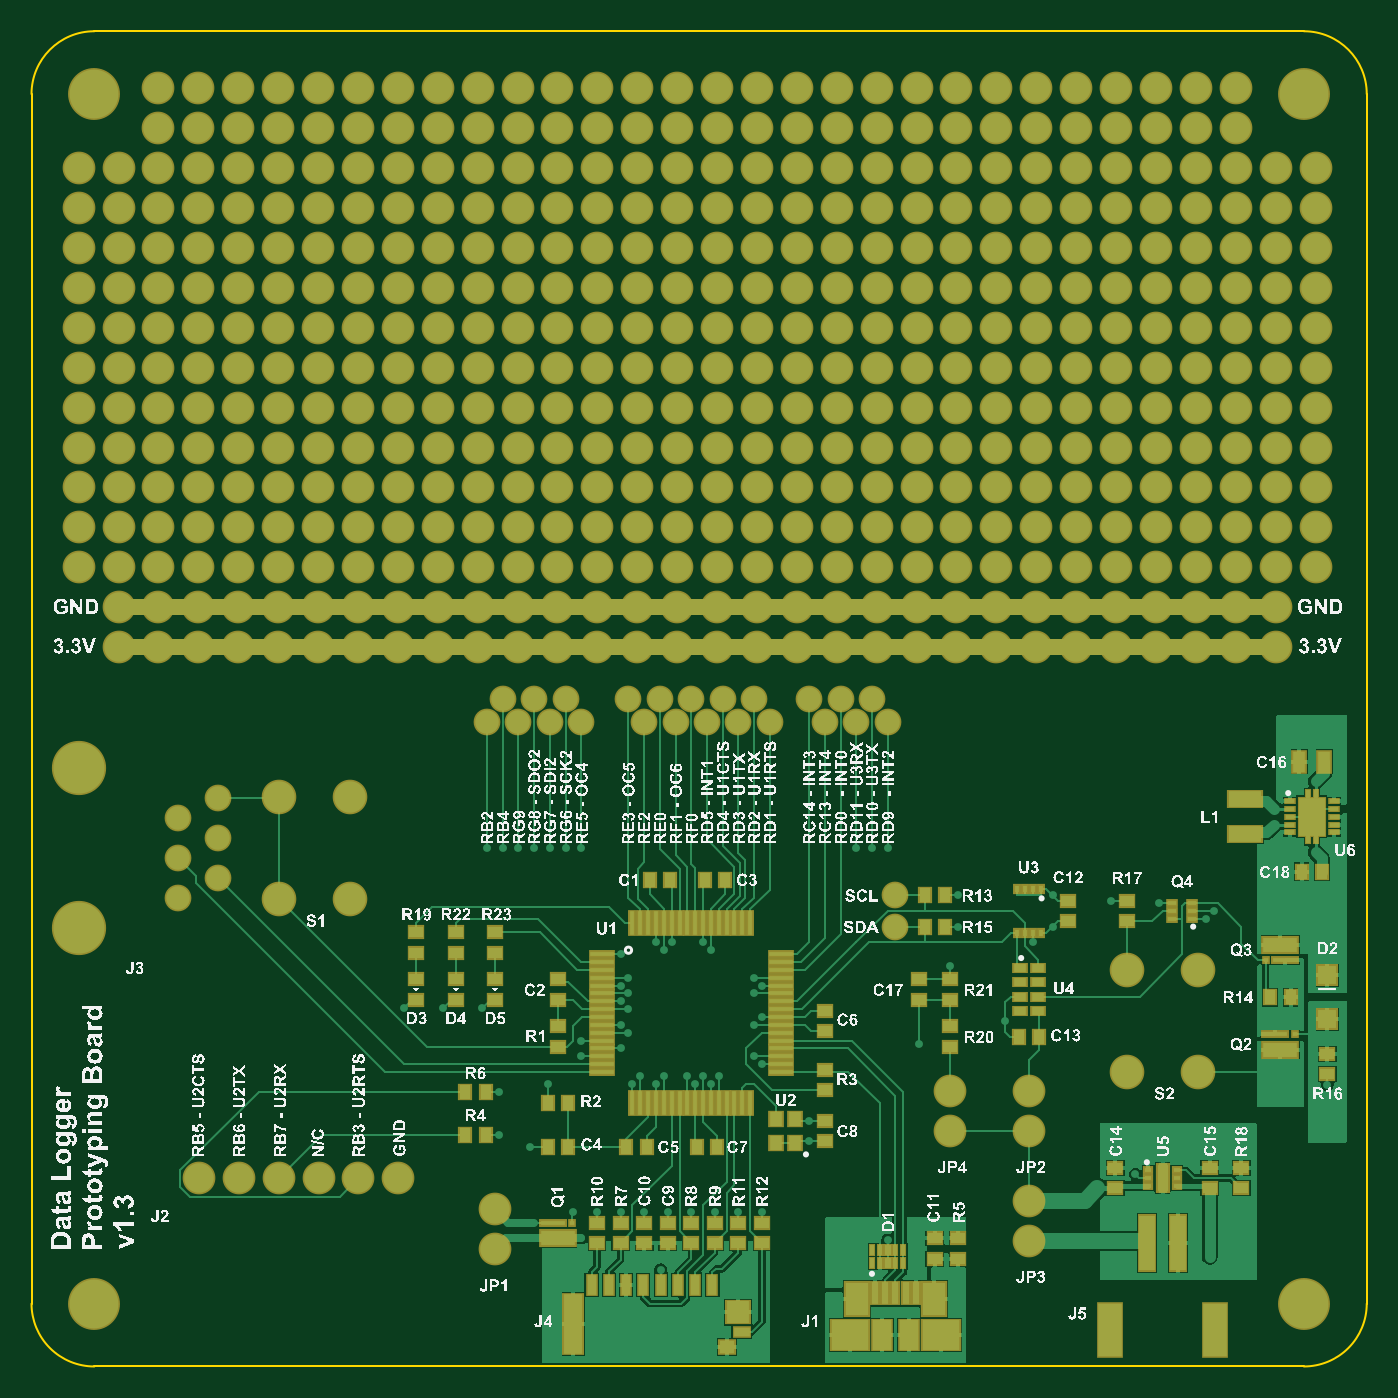
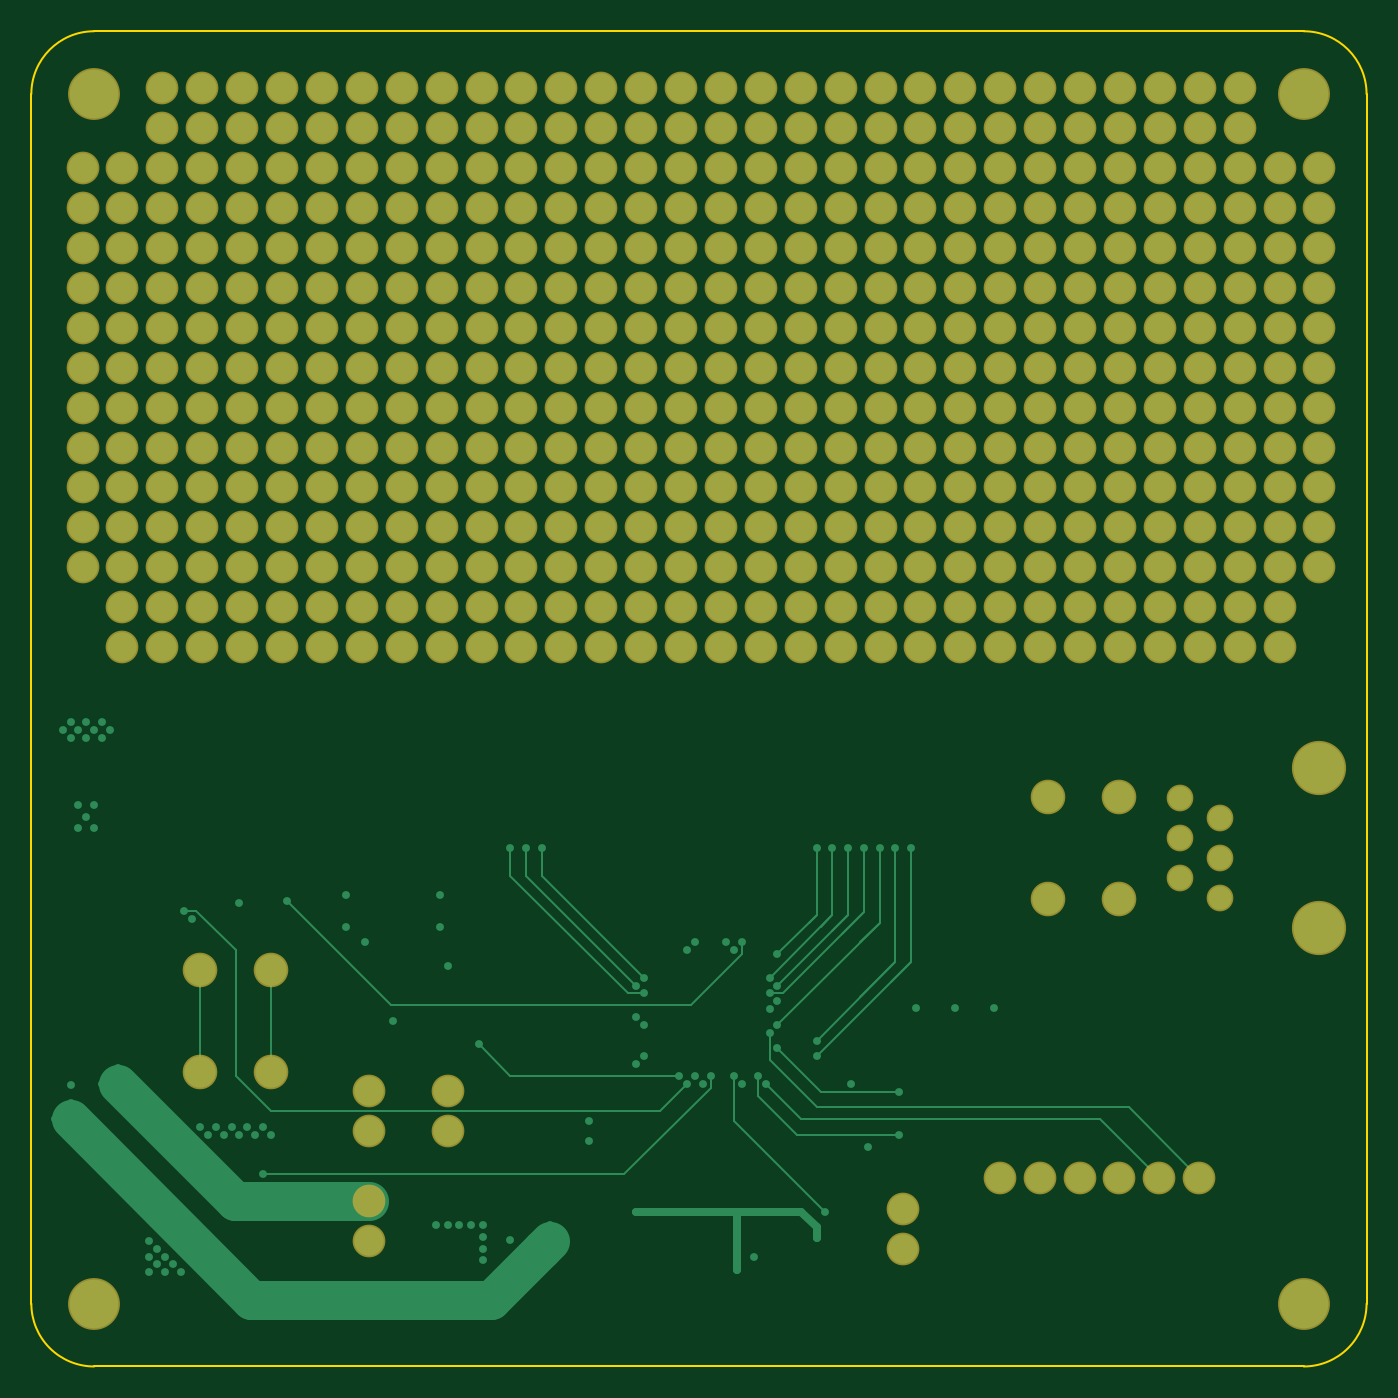
Circuit board: 7 layer files. Board 85.0 x 85.0 mm.
- bottom_copper: PCB1.GBL (14800 bytes)
- bottom_mask: PCB1.GBS (9051 bytes)
- outline: PCB1.GKO (522 bytes)
- top_copper: PCB1.GTL (47006 bytes)
- top_silk: PCB1.GTO (1026333 bytes)
- paste: PCB1.GTP (5950 bytes)
- top_mask: PCB1.GTS (15529 bytes)

=== bottom_copper: PCB1.GBL (14800 bytes, source omitted) ===
=== bottom_mask: PCB1.GBS (9051 bytes, source omitted) ===
=== outline: PCB1.GKO ===
G04*
G04 #@! TF.GenerationSoftware,Altium Limited,CircuitStudio,1.5.1 (13)*
G04*
G04 Layer_Color=16720538*
%FSLAX25Y25*%
%MOIN*%
G70*
G01*
G75*
%ADD43C,0.00591*%
D43*
X393701Y409449D02*
G03*
X409449Y393701I15748J0D01*
G01*
X712598D02*
G03*
X728346Y409449I0J15748D01*
G01*
X728346Y712598D02*
G03*
X712598Y728346I-15748J0D01*
G01*
X409449Y728346D02*
G03*
X393701Y712598I0J-15748D01*
G01*
X409449Y393701D02*
X712598D01*
X728346Y409449D02*
X728346Y712598D01*
X393701D02*
X393701Y409449D01*
X409449Y728346D02*
X712598D01*
M02*

=== top_copper: PCB1.GTL (47006 bytes, source omitted) ===
=== top_silk: PCB1.GTO (1026333 bytes, source omitted) ===
=== paste: PCB1.GTP (5950 bytes, source omitted) ===
=== top_mask: PCB1.GTS (15529 bytes, source omitted) ===
